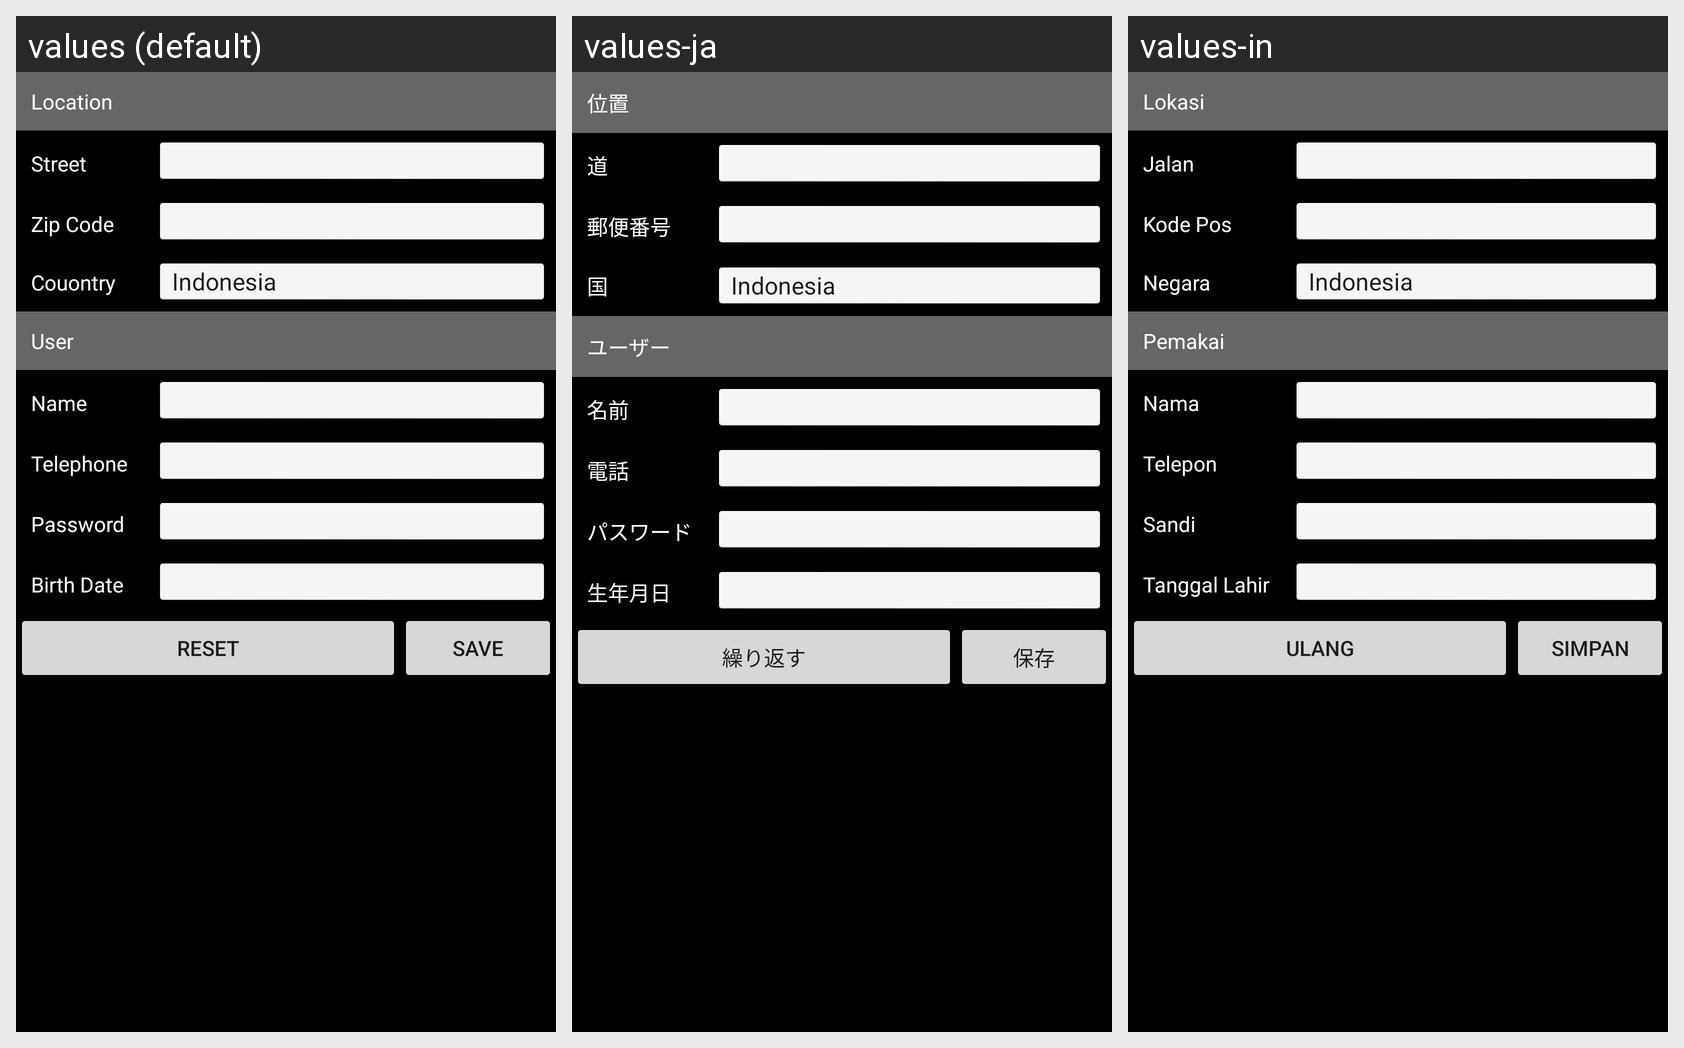

For this localized Android screen grid, give each drawn string resource with its value in every locale shown.
Android screen res/layout/activity_main.xml rendered under 3 locales, left to right: values (default), values-ja, values-in. Device: Nexus 5 (rendered at 1080×1920; each locale shown at half size, 540×960, under a caption strip naming it); theme Theme.MultiBahasa212102378.
Strings drawn on this screen, with the default value and each locale's value (text and hints the layout hard-codes, and strings that could not be matched under every locale, appear in the picture but are not listed):

lokasi
  values: Location
  values-ja: 位置
  values-in: Lokasi

jalan
  values: Street
  values-ja: 道
  values-in: Jalan

kodePos
  values: Zip Code
  values-ja: 郵便番号
  values-in: Kode Pos

negara
  values: Couontry
  values-ja: 国
  values-in: Negara

pemakai
  values: User
  values-ja: ユーザー
  values-in: Pemakai

nama
  values: Name
  values-ja: 名前
  values-in: Nama

telp
  values: Telephone
  values-ja: 電話
  values-in: Telepon

sandi
  values: Password
  values-ja: パスワード
  values-in: Sandi

tglLahir
  values: Birth Date
  values-ja: 生年月日
  values-in: Tanggal Lahir

ulang
  values: Reset
  values-ja: 繰り返す
  values-in: Ulang

simpan
  values: Save
  values-ja: 保存
  values-in: Simpan
